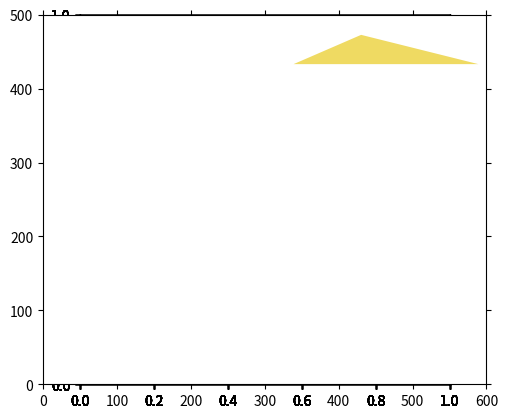
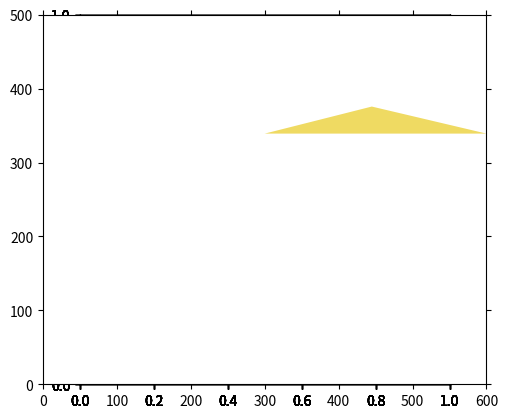

Python code for these plots, in order:
from math import *
import operator
import matplotlib.pyplot as plt
import matplotlib.patches as patches

def sortTri(list):
	sortedList = sorted(list, reverse=True)
	return sortedList
	
def calcAngles(f):
	alpha = acos((f[0]**2 + f[2]**2 - f[1]**2)/(2.0 * f[2] * f[0]))
	beta = acos((f[0]**2 + f[1]**2 - f[2]**2)/(2.0 * f[1] * f[0]))
	gamma = acos((f[2]**2 + f[1]**2 - f[0]**2)/(2.0 * f[2] * f[1]))
	return alpha, beta, gamma
	
def searchHeight(classList, maxWidth, maxHeight):
	classList.sort(key=lambda x: (x.height, x.sides[0], x.sides[1], x.sides[2]), reverse=True)
	for i in classList:
		if (i.height <= maxHeight) and (i.sides[0] <= maxWidth):
			classList.remove(i)
			return i
	return None 
	
def searchTriangle(classList, side1, side2, side3):
	classList.sort(key=lambda x: (x.height, x.sides[0], x.sides[1], x.sides[2]), reverse=True)
	for i in classList:
		if (i.sides[0] <= side1) and (i.sides[1] <= side2) and (i.sides[2] <= side3):
			classList.remove(i)
			return i
	return None 
	

def distance(point1,point2):
	d = sqrt((point1[0] - point2[0])**2 + (point1[1] - point2[1])**2)
	return d



class Triangle:
	
	def __init__(self, sides):
		self.sides = sortTri(sides)
		self.angles = calcAngles(self.sides)
		self.height = sides[1]*sin(self.angles[1])
	
	

order = [
  [130,100,205],
  [160,180,327],
  [100,160,211],
  [120,200,302],
  [120,180,286],
  [190,180,360],
  [190,170,343],
  [130,140,260],
  [160,200,343],
  [140,180,303],
  [200,190,380],
  [110,190,178],
  [100,200,284],
  [160,150,300],
  [120,130,240],
  [170,180,340],
  [170,130,278],
  [110,130,223],
  [130,150,261],
  [110,120,220],
  [180,110,220],
  [110,140,238],
  [150,110,234],
  [170,180,340],
  [160,200,343],
  [120,150,251],
  [160,170,320],
  [200,160,339],
  [180,170,340],
  [170,110,250],
  [140,110,220],
  [120,140,244],
  [140,180,305],
  [150,190,321],
  [150,160,300],
  [160,130,262],
  [130,170,278],
  [130,140,260],
  [110,190,178],
  [110,110,110],
  [200,130,266],
  [110,100,170]
]

classes = []
for i in order:
	classes.append(Triangle(i))
	
#classes.sort(key=operator.attrgetter('height'), reverse=True)
classes.sort(key=lambda x: (x.height, x.sides[0], x.sides[1], x.sides[2]), reverse=True)


Width = 600
Height = 500
Area = Width*Height	

xIndex = 0
yIndex = 0


def triangleFill(classList, W, H, xIndex, yIndex):
	xStart = xIndex
	yStart = yIndex	
	colWidth, rowHeight = W, H
	while len(classList) > 0:
		# initial search
		cut = searchHeight(classList, colWidth, rowHeight)
		if cut is None:
			# new row
			yIndex += rowHeight
			rowHeight = H - (yIndex - yStart)
			xIndex = xStart
			colWidth = W
			cut = searchHeight(classList, colWidth, rowHeight)
			if cut is None:
				break;
		ax1 = fig1.add_subplot(111, aspect='equal')
		ax1.add_patch(
			patches.Polygon(
				[[xIndex,yIndex],[xIndex+cut.sides[0],yIndex],[xIndex+cut.sides[0]-(cut.sides[1]*cos(cut.angles[1])),yIndex+cut.height]],
				closed = True,
				linewidth=1,
				facecolor = "#efda62"
			)
		)
		if xStart == xIndex:
			rowHeight = cut.height
			corner1 = 0
		
		corner2 = [xIndex,yIndex]
		corner3 = [xIndex+cut.sides[0]-(cut.sides[1]*cos(cut.angles[1])),yIndex+rowHeight]

		if ('corner1' in locals()) and (corner1 != 0):
			cut2 = searchTriangle(classList, distance(corner1,corner3), distance(corner1,corner2), distance(corner2,corner3))			
			if cut2 is not None:	
				beta2 = calcAngles([distance(corner1,corner3), distance(corner1,corner2), distance(corner2,corner3)])
				print(cut2.angles[1], beta2[0])
				if cut2.angles[1] > beta2[0]:
					#print("True")
					corners = [[corner1[0]+cut2.sides[0], yIndex + rowHeight],corner1,[corner1[0]+(cut2.sides[1]*cos(cut2.angles[1])),yIndex + rowHeight-cut2.height]]
					#corners = [corner3,[corner3[0]-cut2.sides[0],yIndex + rowHeight],[corner3[0]-cut2.sides[0]+(cut2.sides[1]*cos(cut2.angles[1])),yIndex + rowHeight-cut2.height]]
				else:
					#print("---")
					corners = [corner3,[corner3[0]-cut2.sides[0],yIndex + rowHeight],[corner3[0]-cut2.sides[0]+(cut2.sides[1]*cos(cut2.angles[1])),yIndex + rowHeight-cut2.height]]
				#print(cut2.angles[1], beta2[1])
				ax1 = fig1.add_subplot(111, aspect='equal')
				ax1.add_patch(
					patches.Polygon(
						#[corner3,[corner3[0]-cut2.sides[0],yIndex + rowHeight],[corner3[0]-cut2.sides[0]+(cut2.sides[1]*cos(cut2.angles[1])),yIndex + rowHeight-cut2.height]],
						corners,
						closed = True,
						linewidth=1,
						facecolor = "#efda62"
					)
				)				
				#print [corner3,[corner3[0]-cut2.sides[0],rowHeight],[corner3[0]-cut2.sides[0]+(cut2.sides[1]*cos(cut2.angles[1])),rowHeight-cut2.height]]
		xIndex += cut.sides[0]
		colWidth = W - (xIndex - xStart)
		corner1 = corner3
	return classList


	
while len(classes) > 0:
	fig1 = plt.figure()
	classes = triangleFill(classes, Width, Height, 0, 0)
	plt.axis([0,Width,0,Height])
	plt.tick_params(axis='both', which='both', bottom='off', top='off', labelbottom='off', right='off', left='off', labelleft='off')
	plt.plot()

plt.show()
